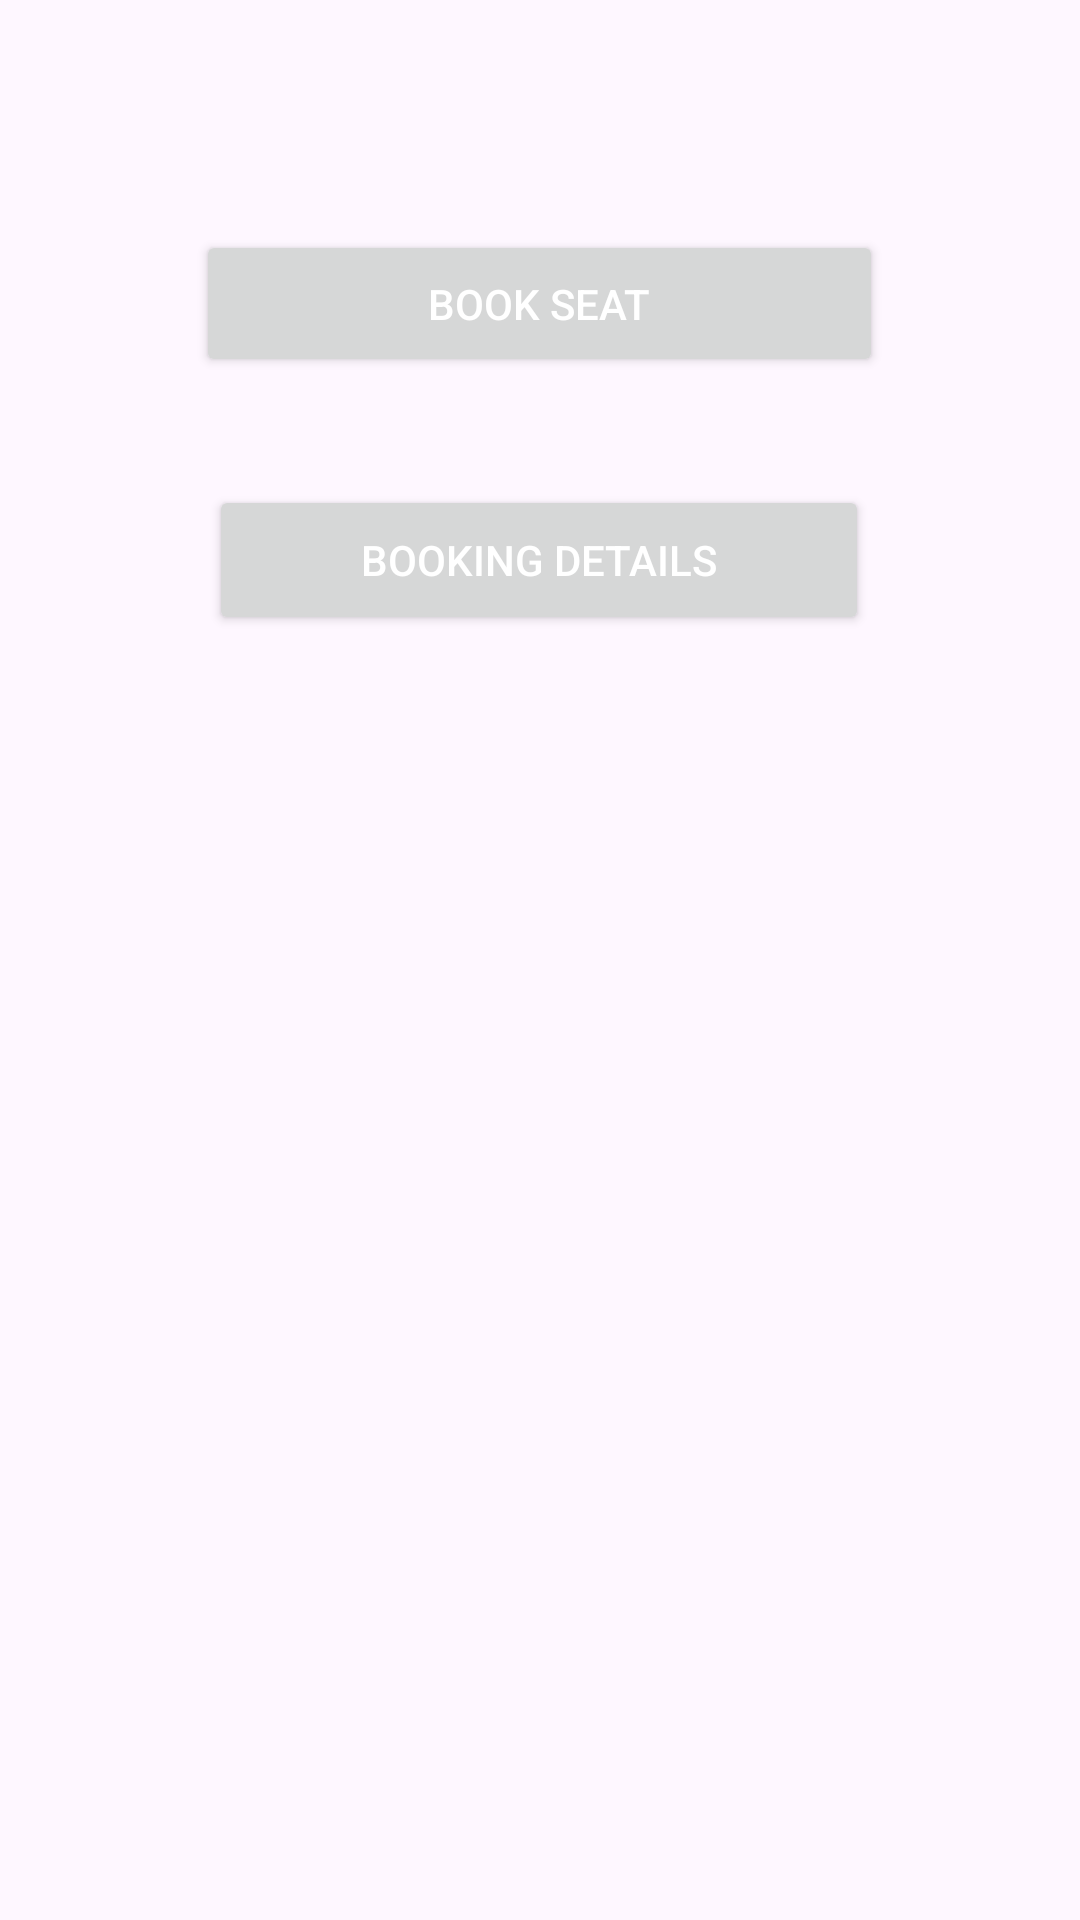

Reconstruct the res/layout file that produces this screen, plus the resources it refers to.
<!-- AndroidManifest.xml: application theme Theme.BRS -->
<!-- res/layout/activity_menu.xml -->
<?xml version="1.0" encoding="utf-8"?>
<androidx.constraintlayout.widget.ConstraintLayout xmlns:android="http://schemas.android.com/apk/res/android"
    xmlns:app="http://schemas.android.com/apk/res-auto"
    xmlns:tools="http://schemas.android.com/tools"
    android:layout_width="match_parent"
    android:layout_height="match_parent"
    tools:context=".menu">

    <Button
        android:id="@+id/create_a_new_ticket"
        android:layout_width="229dp"
        android:layout_height="49dp"
        android:text="Book Seat"
        android:textColor="#FFFFFF"
        app:layout_constraintBottom_toBottomOf="parent"
        app:layout_constraintEnd_toEndOf="parent"
        app:layout_constraintHorizontal_bias="0.498"
        app:layout_constraintStart_toStartOf="parent"
        app:layout_constraintTop_toTopOf="parent"
        app:layout_constraintVertical_bias="0.13" />

    <Button
        android:id="@+id/get_an_existing_ticket"
        android:layout_width="220dp"
        android:layout_height="50dp"
        android:layout_marginTop="36dp"
        android:text="Booking Details"
        android:textColor="#FFFFFF"
        app:layout_constraintEnd_toEndOf="parent"
        app:layout_constraintHorizontal_bias="0.498"
        app:layout_constraintStart_toStartOf="parent"
        app:layout_constraintTop_toBottomOf="@+id/create_a_new_ticket" />
</androidx.constraintlayout.widget.ConstraintLayout>
<!-- resources referenced by this layout -->
<resources>
  <style name="Theme.BRS" parent="Base.Theme.BRS" />
  <style name="Base.Theme.BRS" parent="Theme.Material3.DayNight.NoActionBar">
          
          
      </style>
</resources>
